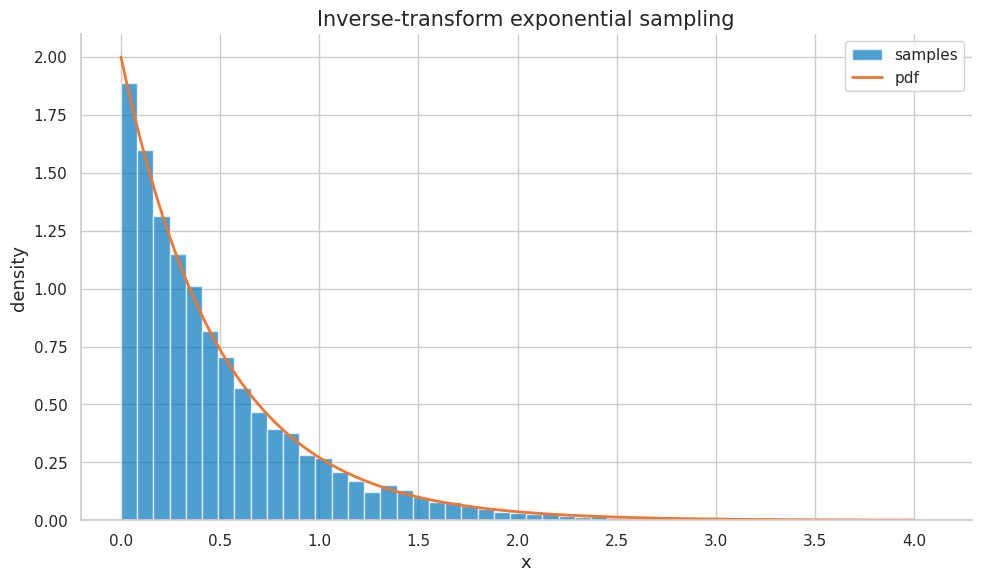
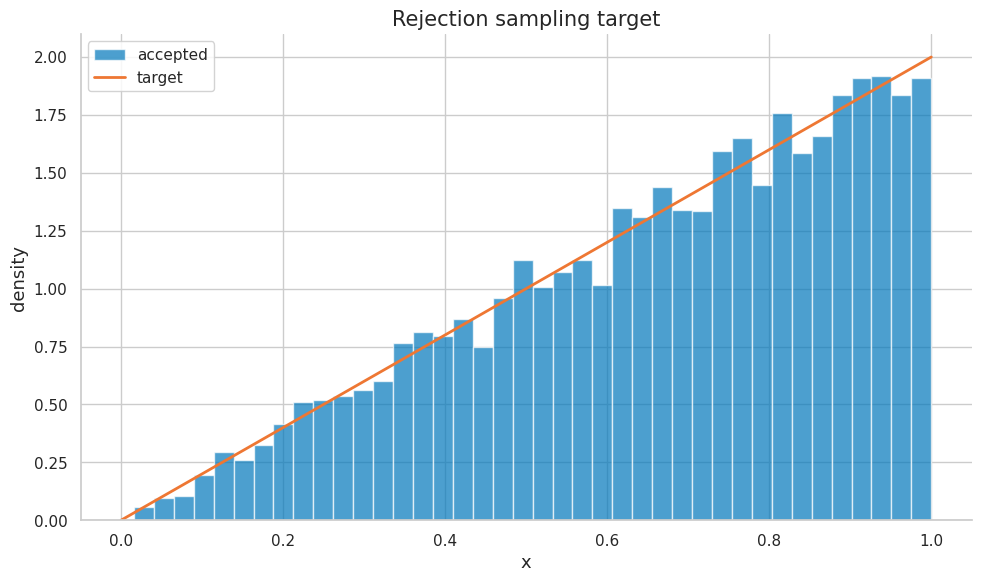
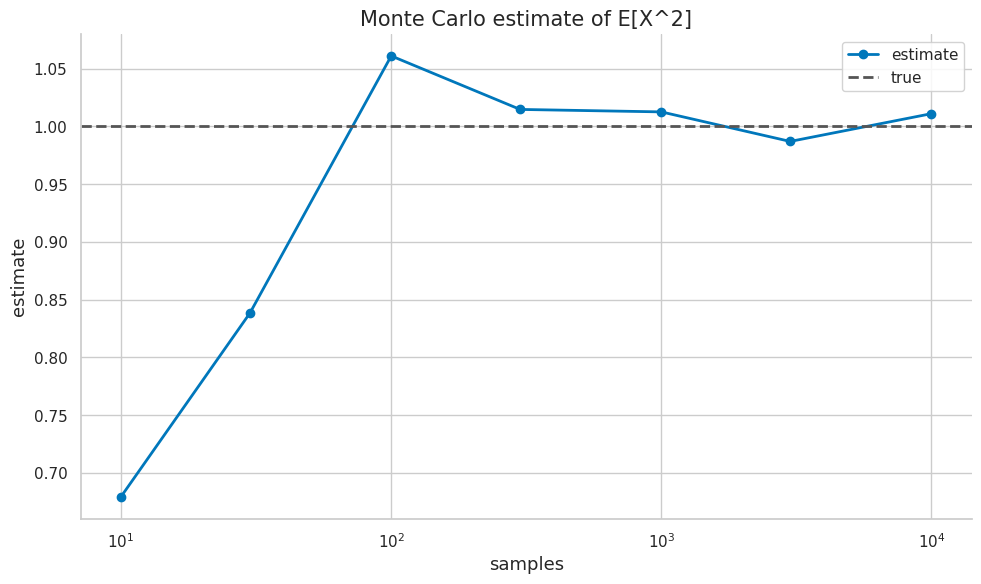
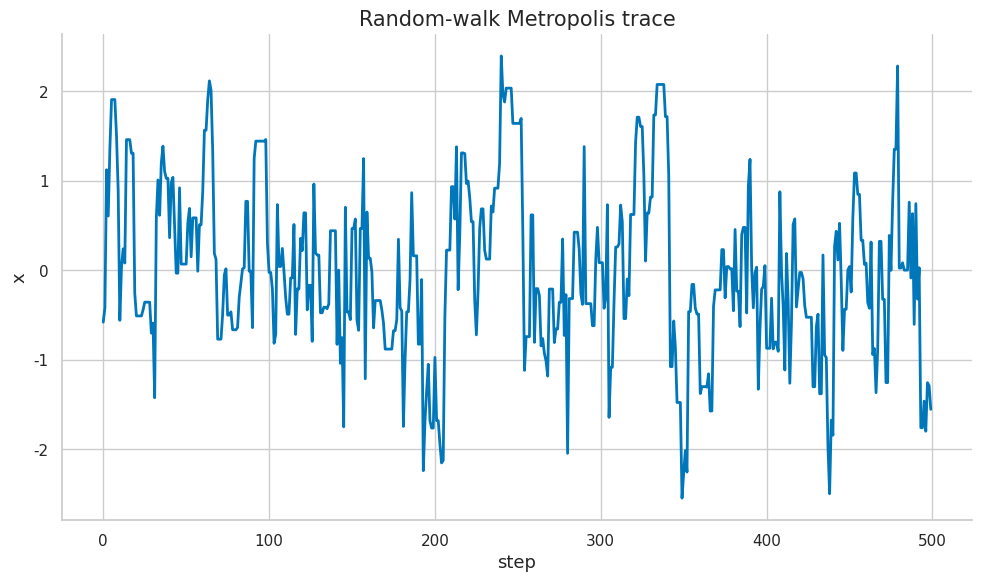

Here is the Python script that generated these plots, in order:
import numpy as np
import matplotlib.pyplot as plt
import matplotlib as mpl

try:
    import seaborn as sns
    sns.set_theme(style="whitegrid", palette="colorblind")
    HAS_SNS = True
except ImportError:
    plt.style.use("seaborn-v0_8-whitegrid")
    HAS_SNS = False

mpl.rcParams.update({
    "figure.figsize":    (10, 6),
    "figure.dpi":         120,
    "font.size":           13,
    "axes.titlesize":      15,
    "axes.labelsize":      13,
    "xtick.labelsize":     11,
    "ytick.labelsize":     11,
    "legend.fontsize":     11,
    "legend.framealpha":   0.85,
    "lines.linewidth":      2.0,
    "axes.spines.top":     False,
    "axes.spines.right":   False,
    "savefig.bbox":       "tight",
    "savefig.dpi":         150,
})
np.random.seed(42)
print("Plot setup complete.")

import numpy as np
import matplotlib.pyplot as plt
import matplotlib as mpl

try:
    import seaborn as sns
    sns.set_theme(style="whitegrid", palette="colorblind")
    HAS_SNS = True
except ImportError:
    plt.style.use("seaborn-v0_8-whitegrid")
    HAS_SNS = False

mpl.rcParams.update({"figure.figsize":(10,6),"figure.dpi":120,"font.size":13,"axes.titlesize":15,"axes.labelsize":13,"xtick.labelsize":11,"ytick.labelsize":11,"legend.fontsize":11,"legend.framealpha":0.85,"lines.linewidth":2.0,"axes.spines.top":False,"axes.spines.right":False,"savefig.bbox":"tight","savefig.dpi":150})
np.random.seed(42)
print("Plot setup complete.")
COLORS={"primary":"#0077BB","secondary":"#EE7733","tertiary":"#009988","error":"#CC3311","neutral":"#555555","highlight":"#EE3377"}

def check_close(name,value,expected,tol=1e-2):
    ok=np.allclose(value,expected,atol=tol,rtol=tol); print(f"{'PASS' if ok else 'FAIL'} - {name}: value={value}, expected={expected}"); return ok
def check_true(name,condition): ok=bool(condition); print(f"{'PASS' if ok else 'FAIL'} - {name}"); return ok
def softmax(z):
    z=np.asarray(z,dtype=float); sh=z-np.max(z); e=np.exp(sh); return e/e.sum()
def categorical_sample(p,n=1):
    cdf=np.cumsum(p); u=np.random.rand(n); return np.searchsorted(cdf,u)
def ess(weights):
    w=np.asarray(weights,dtype=float); return (w.sum()**2)/np.sum(w**2)
def gumbel(shape):
    u=np.random.uniform(1e-12,1-1e-12,size=shape); return -np.log(-np.log(u))
print("Sampling helpers ready.")

u=np.random.rand(10000); lam=2.0; x=-np.log(1-u)/lam
print("sample mean", x.mean(), "theory", 1/lam)
check_close("exponential mean", x.mean(), 1/lam, tol=0.02)

fig,ax=plt.subplots(); ax.hist(x,bins=50,density=True,alpha=0.7,color=COLORS["primary"],label="samples"); grid=np.linspace(0,4,300); ax.plot(grid,lam*np.exp(-lam*grid),color=COLORS["secondary"],label="pdf"); ax.set_title("Inverse-transform exponential sampling"); ax.set_xlabel("x"); ax.set_ylabel("density"); ax.legend(); fig.tight_layout(); plt.show(); print("Histogram plotted.")

p=np.array([0.1,0.2,0.3,0.4]); samples=categorical_sample(p,20000); freq=np.bincount(samples,minlength=4)/len(samples)
print("frequencies", np.round(freq,3)); check_close("categorical frequencies", freq, p, tol=0.02)

cdf=np.cumsum(p); print("cdf", cdf); check_close("last CDF one", cdf[-1], 1.0, tol=1e-8)

def target_pdf(x): return 2*x  # Beta(2,1) on [0,1]
accepted=[]; trials=0; M=2.0
while len(accepted)<5000:
    prop=np.random.rand(); u=np.random.rand(); trials+=1
    if u <= target_pdf(prop)/M: accepted.append(prop)
accepted=np.array(accepted); print("acceptance rate", len(accepted)/trials); print("mean", accepted.mean(), "theory", 2/3); check_close("Beta(2,1) mean", accepted.mean(), 2/3, tol=0.02)

fig,ax=plt.subplots(); ax.hist(accepted,bins=40,density=True,alpha=0.7,color=COLORS["primary"],label="accepted"); grid=np.linspace(0,1,200); ax.plot(grid,target_pdf(grid),color=COLORS["secondary"],label="target"); ax.set_title("Rejection sampling target"); ax.set_xlabel("x"); ax.set_ylabel("density"); ax.legend(); fig.tight_layout(); plt.show(); print("Rejection plot done.")

def f(x): return x**2
n=1000; plain=f(np.random.rand(n)).mean(); strata=(np.arange(n)+np.random.rand(n))/n; strat=f(strata).mean(); print("plain", plain, "stratified", strat, "true", 1/3); check_true("stratified close", abs(strat-1/3)<abs(plain-1/3)+0.01)

ns=np.array([10,30,100,300,1000,3000,10000]); estimates=[]
for n in ns: estimates.append(np.mean(np.random.normal(size=n)**2))
print(list(zip(ns, np.round(estimates,4))))
check_true("large n close to 1", abs(estimates[-1]-1)<0.05)

fig,ax=plt.subplots(); ax.plot(ns,estimates,marker="o",color=COLORS["primary"],label="estimate"); ax.axhline(1,color=COLORS["neutral"],linestyle="--",label="true"); ax.set_xscale("log"); ax.set_title("Monte Carlo estimate of E[X^2]"); ax.set_xlabel("samples"); ax.set_ylabel("estimate"); ax.legend(); fig.tight_layout(); plt.show(); print("MC convergence plotted.")

vals=np.random.normal(loc=2,scale=3,size=500); mean=vals.mean(); se=vals.std(ddof=1)/np.sqrt(len(vals)); ci=(mean-1.96*se, mean+1.96*se); print("mean", mean, "CI", ci); check_true("CI contains true mean", ci[0] < 2 < ci[1])

def estimate_plain(n): u=np.random.rand(n); return np.exp(u).mean()
def estimate_anti(n): u=np.random.rand(n//2); return np.r_[np.exp(u),np.exp(1-u)].mean()
plain=np.array([estimate_plain(200) for _ in range(300)]); anti=np.array([estimate_anti(200) for _ in range(300)]); print("plain var", plain.var(), "antithetic var", anti.var()); check_true("antithetic lower variance", anti.var()<plain.var())

# estimate P(Z>3) using proposal N(3,1)
n=20000; x=np.random.normal(loc=3,scale=1,size=n)
p_density=np.exp(-0.5*x**2)/np.sqrt(2*np.pi); q_density=np.exp(-0.5*(x-3)**2)/np.sqrt(2*np.pi); w=p_density/q_density; est=np.mean((x>3)*w)
print("tail estimate", est); check_true("rare tail positive", 0.0005 < est < 0.003)

weights=w[:1000]; print("ESS", ess(weights), "of", len(weights)); check_true("ESS less than n", ess(weights)<len(weights))

bad_w=np.array([999.0]+[1.0]*999); print("bad ESS", ess(bad_w)); check_true("one giant weight lowers ESS", ess(bad_w)<5)

f=x[:5000]**2; ww=w[:5000]; sn=np.sum(ww*f)/np.sum(ww); print("self-normalized E[Z^2]", sn); check_true("finite SN estimate", np.isfinite(sn))

def logp(x): return -0.5*x*x
chain=[]; cur=0.0; acc=0
for t in range(15000):
    prop=cur+np.random.normal(scale=1.0)
    if np.log(np.random.rand()) < logp(prop)-logp(cur): cur=prop; acc+=1
    if t>=1000: chain.append(cur)
chain=np.array(chain); print("acceptance", acc/15000, "mean", chain.mean(), "var", chain.var()); check_close("MH variance", chain.var(), 1.0, tol=0.08)

fig,ax=plt.subplots(); ax.plot(chain[:500],color=COLORS["primary"]); ax.set_title("Random-walk Metropolis trace"); ax.set_xlabel("step"); ax.set_ylabel("x"); fig.tight_layout(); plt.show(); print("Trace plotted.")

rho=0.8; xg=0.; yg=0.; draws=[]
for _ in range(6000):
    xg=np.random.normal(rho*yg, np.sqrt(1-rho**2)); yg=np.random.normal(rho*xg, np.sqrt(1-rho**2)); draws.append([xg,yg])
draws=np.array(draws[1000:]); print("corr", np.corrcoef(draws.T)[0,1]); check_close("Gibbs corr", np.corrcoef(draws.T)[0,1], rho, tol=0.05)

x=5.0; eta=0.05; path=[]
for _ in range(500):
    grad=-x; x=x+0.5*eta*grad+np.sqrt(eta)*np.random.normal(); path.append(x)
print("final", x, "path mean tail", np.mean(path[-100:])); check_true("Langevin moved from start", abs(path[-1])<5)

mu=2.0; sigma=0.5; eps=np.random.normal(size=10000); z=mu+sigma*eps
print("sample mean", z.mean(), "std", z.std()); check_close("reparam mean", z.mean(), mu, tol=0.02); check_close("reparam std", z.std(), sigma, tol=0.02)

p=np.array([0.1,0.3,0.6]); logits=np.log(p); g=gumbel((20000,3)); samp=np.argmax(logits+g,axis=1); freq=np.bincount(samp,minlength=3)/len(samp); print("freq", np.round(freq,3)); check_close("Gumbel-Max categorical", freq, p, tol=0.02)

for tau in [1.0,0.5,0.1]:
    y=softmax((logits+gumbel(3))/tau); print(f"tau={tau}: {np.round(y,3)}, sum={y.sum():.3f}")

data=np.random.normal(loc=1.0,size=10000); full_grad=2*np.mean(data-0); batch=data[np.random.choice(len(data),size=128,replace=False)]; batch_grad=2*np.mean(batch); print("full grad", full_grad, "batch grad", batch_grad); check_true("batch grad finite", np.isfinite(batch_grad))

pos=2.0; easy=np.array([-3,-2,-1]); hard=np.array([1.8,1.5,1.2]); loss_easy=-pos+np.log(np.exp(pos)+np.exp(easy).sum()); loss_hard=-pos+np.log(np.exp(pos)+np.exp(hard).sum()); print("easy", loss_easy, "hard", loss_hard); check_true("hard negatives higher loss", loss_hard>loss_easy)

logits=np.array([5,4,3,2,1,0],dtype=float)
for tau in [0.5,1,2]: print("tau", tau, "probs", np.round(softmax(logits/tau),3))
probs=softmax(logits); topk_idx=np.argsort(probs)[-3:][::-1]; print("top-k idx", topk_idx)
order=np.argsort(probs)[::-1]; cum=np.cumsum(probs[order]); topp=order[cum<=0.9]; topp=np.r_[topp, order[len(topp)]] if len(topp)<len(order) else topp; print("top-p idx", topp); check_true("top-k selects 3", len(topk_idx)==3)
